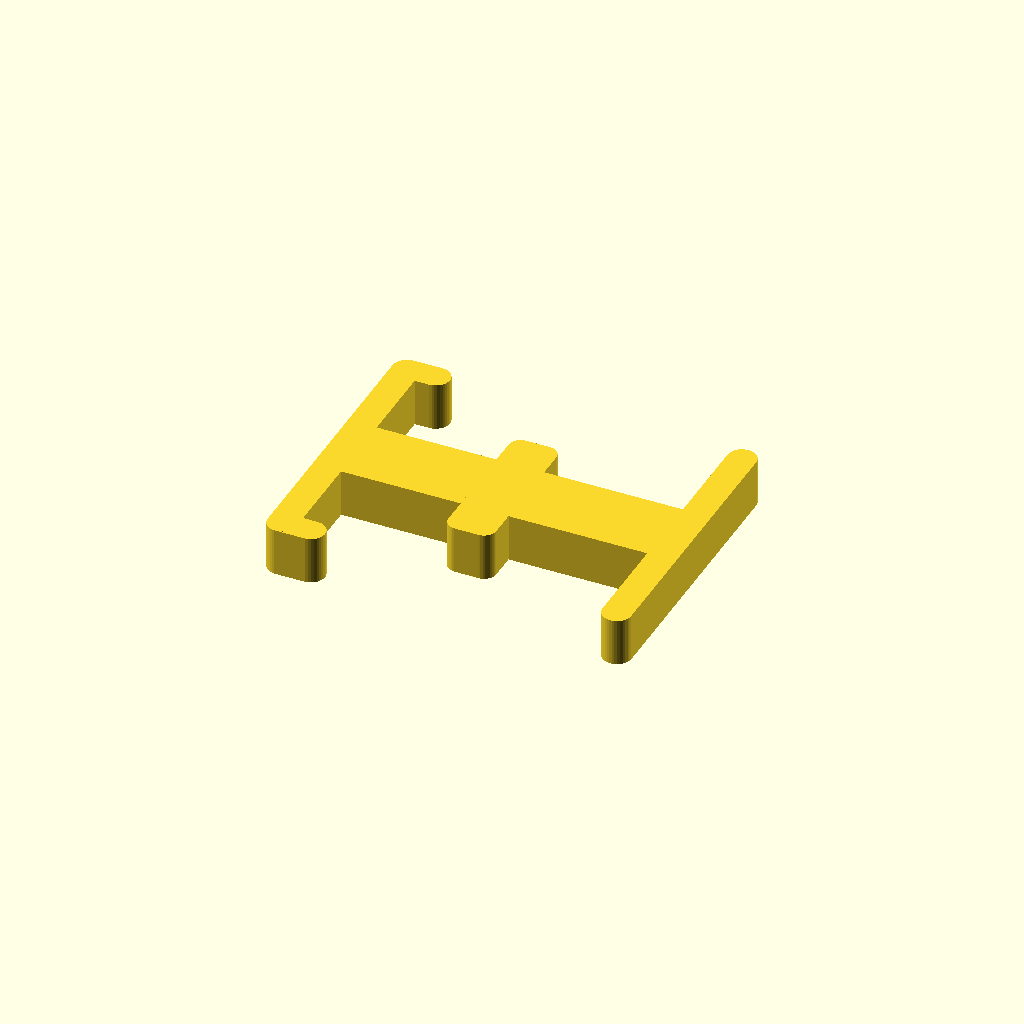
Cell 1: the model at its default parameters.
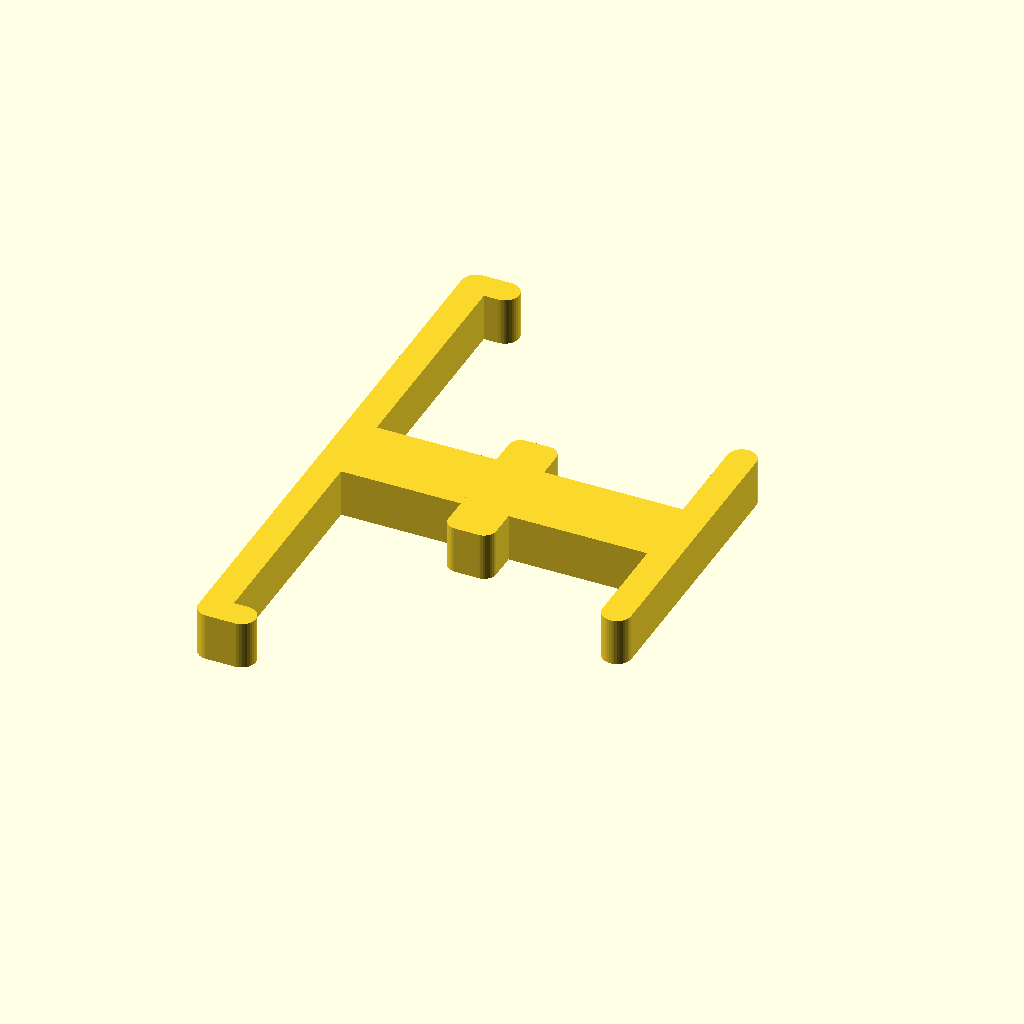
Cell 2: the same model with handle_a_width = 124.
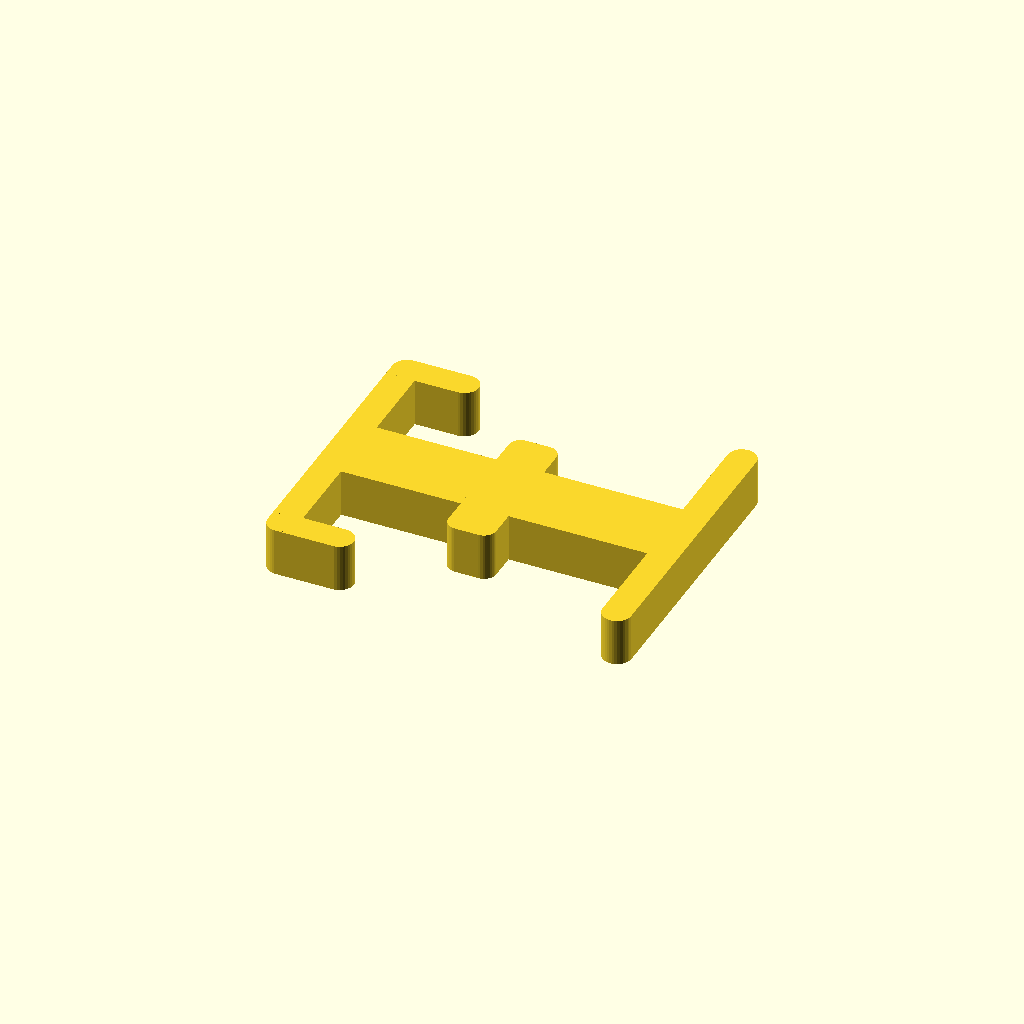
Cell 3: the same model with handle_a_hooks = 12.
One fixed orthographic camera (rotation 55°, 0°, 25°; colour scheme Cornfield) for every cell.
The OpenSCAD source (inputs/thingiverse/files/thing-3022157/files/HClamp-v1.scad):
/* == Customizer Settings ================================================ */
/*[Gimbal Settings]*/

// in mm [x,y]
bridge_dimensions = [64,16];

// in mm [x,y], [0,0] if not needed
crosssection_dimensions = [10,32];

// in mm
crosssection_xoffset = -2;

// in mm, outer width (for inner width: add 2x handle_thickness if hooks are used)
handle_a_width = 62;

// in mm, 0 if not needed
handle_a_hooks = 6;

// in mm, outer width (for inner width: add 2x handle_thickness if hooks are used)
handle_b_width = 62;

// in mm, 0 if not needed
handle_b_hooks = 0;

// soft (rounded) hooks?
hooks_soft = true;

// in mm, x/y thickness of the handles
handle_thickness = 6;

// in mm, z thickness of base material
thickness = 10;

// Surface detail level
resolution = 35; //[20:Draft, 35:Normal, 50:Smooth]


/* == Render ============================================================= */
HClamp($fn=resolution);


/* == H-Clamp ============================================================ */
module HClamp() {
    union() {
        // handle a
        translate([handle_thickness+handle_a_hooks,-handle_a_width/2,0])
            rotate([0,0,90])
                UClampOSoft(handle_a_width,handle_a_hooks,handle_thickness,thickness,soft_pins=hooks_soft);
        translate([handle_thickness,0]) {
            // bridge
            translate([0,-bridge_dimensions[1]/2,0])
                cube(lvmult([1,1,thickness],bridge_dimensions));
            // bridge cross-section
            translate(-crosssection_dimensions/2 + [bridge_dimensions[0]/2 + crosssection_xoffset,0])
                SoftCubeLazy(lvmult([1,1,thickness], crosssection_dimensions), 2.5); // check radius
            // handle b
            translate([bridge_dimensions[0]-handle_b_hooks,handle_b_width/2,0])
                rotate([0,0,270])
                    UClampOSoft(handle_b_width,handle_b_hooks,handle_thickness,thickness,soft_pins=hooks_soft);
        }
    }
}

/* U-shaped "clamp" (bracket) based on inner dimensions and thickness
 [w] inner width (space between two pins)
 [h] inner height (pin length)
 [d] clamp diameter
 [dz] clamp z diameter (thtickness)
*/

/* == Fillet ============================================================= */
/* cube with softened (z-axis) edges, lazy version
 size    [x,y,z]
 radius  fillet radius, standard cube if <= 0, limited to x/y dimensions (fully rounded x/y edges)
 expand  fillet, size defines outer dimensions (false, default) or add radius to x/y size (true)
 center  center cube (default: false)
 - based on https://www.thingiverse.com/thing:9347
*/
module SoftCubeLazy(size, radius, expand=false, center=false) {
    if (radius <= 0) { // standard cube, no fillet
        cube(size, center);
    } else {
        x = size[0]; y = size[1]; z = size[2];
        r = min(x/(expand ? 1 : 2), y/(expand ? 1 : 2), radius); // maximum radius (must not exceed x/y dimensions)
        off = r / (expand ? 2 : 1);
        translate (center ? [0,0,-z/2] : [x/2,y/2,0]) {
            linear_extrude(height=z) hull() {
                // place 4 circles in the corners, with the given radius
                translate([-x/2 + off, -y/2 + off, 0]) circle(r);
                translate([ x/2 - off, -y/2 + off, 0]) circle(r);
                translate([-x/2 + off,  y/2 - off, 0]) circle(r);
                translate([ x/2 - off,  y/2 - off, 0]) circle(r);
            }
        }
    }
}
//SoftCubeLazy([20,20,20], 2, $fn=50);
//SoftCubeLazy([40,10,20], 220, center=true, $fn=50);
//SoftCubeLazy([20,10,20], 200, expand=true, center=true, $fn=50);

/* cube with softened (z-axis) edges, strict version
 size    [x,y,z]
 radius  fillet radius, standard cube if <= 0, must be <= 1/2* min(x,y) or <= min(x,y) if expand = true
 expand  fillet, size defines outer dimensions (false, default) or add radius to x/y size (true)
 center  center cube (default: false)
 - based on https://www.thingiverse.com/thing:9347
*/
module SoftCube(size, radius, expand=false, center=false) {
    x = size[0]; y = size[1]; z = size[2];
    assert(radius >= 0, "radius must be >= 0");
    if (expand) {
        assert(radius <= x, "radius must be <= x when expand = true");
        assert(radius <= y, "radius must be <= y when expand = true");
    }  else {
        assert(radius <= x/2, "radius must be <= x/2 when expand = false");
        assert(radius <= y/2, "radius must be <= y/2 when expand = false");
    }    
    if (radius <= 0) { // standard cube, no fillet
        cube(size, center);
    } else {
        off = radius / (expand ? 2 : 1);
        translate (center ? [0,0,-z/2] : [x/2,y/2,0]) {
            linear_extrude(height=z) hull() {
                // place 4 circles in the corners, with the given radius
                translate([-x/2 + off, -y/2 + off, 0]) circle(radius);
                translate([ x/2 - off, -y/2 + off, 0]) circle(radius);
                translate([-x/2 + off,  y/2 - off, 0]) circle(radius);
                translate([ x/2 - off,  y/2 - off, 0]) circle(radius);
            }
        }
    }
}
//SoftCube([20,20,20], 2, $fn=50);
//SoftCube([40,10,20], 5, center=true, $fn=50);
//SoftCube([20,10,20], 10, expand=true, center=true, $fn=50);

/* == Clamp ============================================================== */
/* U-shaped "clamp" (bracket) based on inner dimensions and thickness
 [w] inner width (space between two pins)
 [h] inner height (pin length)
 [d] clamp diameter
 [dz] clamp z diameter
*/
module UClamp(w, h, d, dz) {
    difference() {
        cube([w+2*d,h+d,dz]);
        translate([d,-1,-1]) {
            cube([w,h+1,dz+2]);
        }
    }
}
//UClamp(10,10,10,10);
//UClamp(20,10,15,8);

/* U-shaped "clamp" (bracket) based on inner dimensions and thickness
 [w] inner width (space between two pins)
 [h] inner height (pin length)
 [d] clamp diameter
 [dz] clamp z diameter (thtickness)
 [soft_pins] rounded pins (default: false)
*/
module UClampSoft(w, h, d, dz, soft_pins=false) {
    module UCLeft() {
        union() {
            hull() {
                if (soft_pins) {
                    translate([d/2,d/2,0]) cylinder(d=d, h=dz);
                } else {
                    cube([d,h,dz]);
                }
                translate([d/2,d/2+h,0]) cylinder(d=d, h=dz);
            }
            hull() {
                translate([d,h,0]) cube([w/2,d,dz]);
                translate([d/2,d/2+h,0]) cylinder(d=d, h=dz);
            }
        }
    }
   union() {
       UCLeft();
       translate([w+2*d,0,0]) mirror([1,0,0]) UCLeft();
   }
}
//UClampSoft(20,10,15,8);
//UClampSoft(20,10,15,8, true);

/* U-shaped "clamp" (bracket) based on outer dimensions and thickness
 [w] outer width (space between two pins)
 [h] inner height (pin length)
 [d] clamp diameter
 [dz] clamp z diameter (thtickness)
 [soft_pins] rounded pins (default: false)
*/
module UClampOSoft(w, h, d, dz, soft_pins=false) {
    UClampSoft(w-2*d, h, d, dz, soft_pins);
}
//UClampSoft(20,10,15,8);
//UClampOSoft(50,10,15,8);

/* == Matrix Math ======================================================== */
/* lazy vector multiplication, multiply up to 4 vectors with 2 or 3 dimensions
   v1 is used to identify max dimensions
   if v2 to v4 have more dimensions they are ignored
   if v2 to v4 have less dimensions 1 is assumumed */
function lvmult(v1, v2=[1,1,1], v3=[1,1,1], v4=[1,1,1]) =
    v1[2] == undef
      ? [v1[0]*v2[0]*v3[0]*v4[0],
         v1[1]*v2[1]*v3[1]*v4[1]]
      : [v1[0]*v2[0]*v3[0]*v4[0],
         v1[1]*v2[1]*v3[1]*v4[1],
         v1[2]*(v2[2]==undef?1:v2[2])*(v3[2]==undef?1:v3[2])*(v4[2]==undef?1:v4[2])];
//echo(lvmult([2,3],[3,4]));
//echo(lvmult([10,20,30],[2,3]));
//echo(lvmult([10,20,30],[2,3,4],[10,10,10],[2,2,2]));
//echo(lvmult([2,3],[3,4,1]));

/* lazy vector division, divide up to 4 vectors with 2 or 3 dimensions
   v1 is used to identify the dimensions
   if v2 to v4 have more dimensions they are ignored
   if v2 to v4 have less dimensions 1 is assumumed */
function lvdiv(v1, v2=[1,1,1], v3=[1,1,1], v4=[1,1,1]) =
    v1[2] == undef
      ? [v1[0]/v2[0]/v3[0]/v4[0],
         v1[1]/v2[1]/v3[1]/v4[1]]
      : [v1[0]/v2[0]/v3[0]/v4[0],
         v1[1]/v2[1]/v3[1]/v4[1],
         v1[2]/(v2[2]==undef?1:v2[2])/(v3[2]==undef?1:v3[2])/(v4[2]==undef?1:v4[2])];
//echo(lvdiv([10,20,30],[2,3,4]));
//echo(lvdiv([10,20,30],[2,3,4],[10,10,10],[2,2,2]));
//echo(lvdiv([2,3],[3,4,1]));
Customizer parameters (derived from the source; name, type, default, range or options):
bridge_dimensions: vector, default [64, 16]
crosssection_dimensions: vector, default [10, 32]
crosssection_xoffset: number, default -2
handle_a_width: number, default 62
handle_a_hooks: number, default 6
handle_b_width: number, default 62
handle_b_hooks: number, default 0
hooks_soft: bool, default true
handle_thickness: number, default 6
thickness: number, default 10
resolution: number, default 35, options 20, 35, 50
